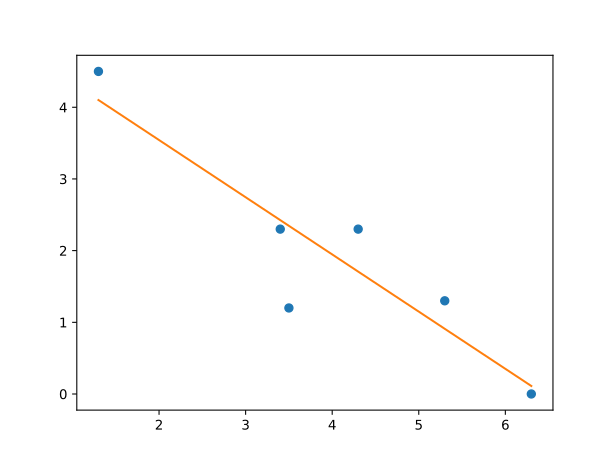

Data behind this chart, as committed beside it:
1.3	4.5
3.4	2.3
3.5	1.2
4.3	2.3
5.3	1.3
6.3	0
